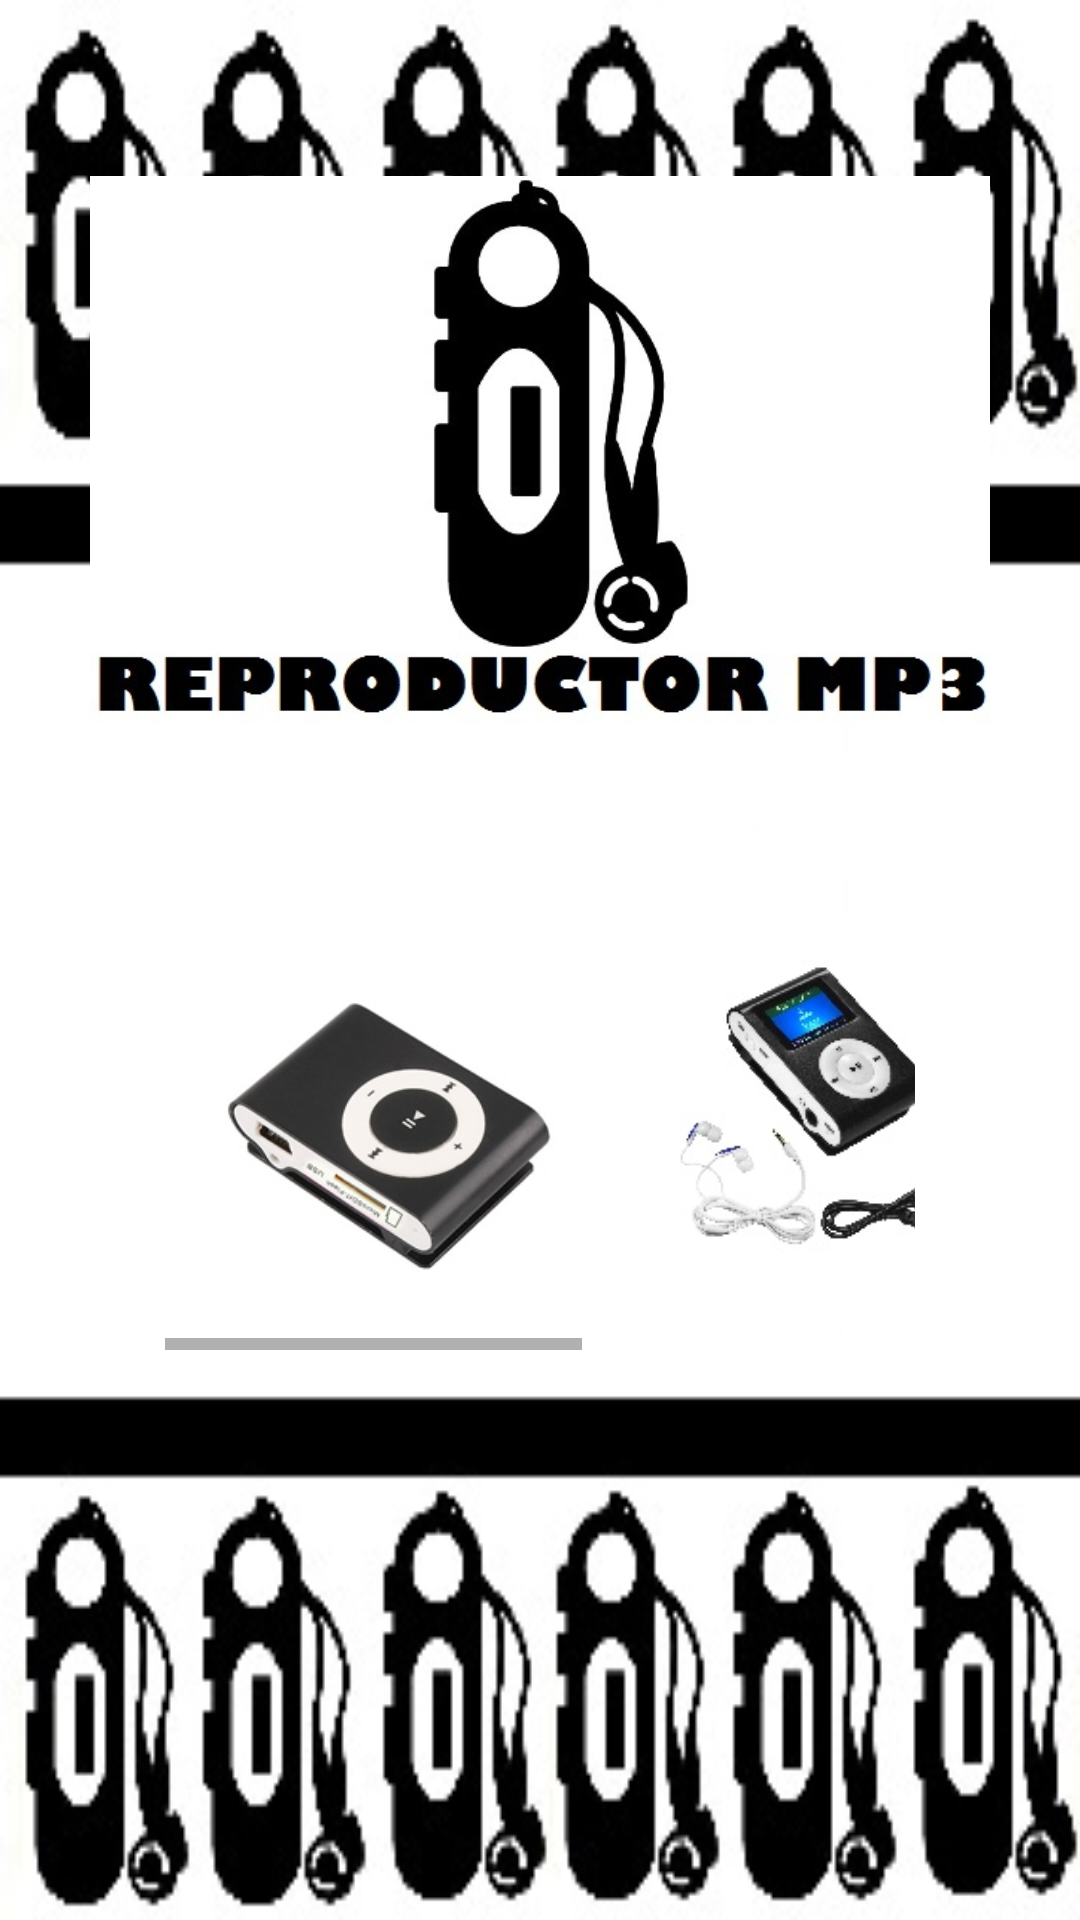

Android layout source for this screen:
<!-- AndroidManifest.xml: application theme AppTheme -->
<!-- res/layout/activity_reproductoor.xml -->
<?xml version="1.0" encoding="utf-8"?>
<LinearLayout xmlns:android="http://schemas.android.com/apk/res/android"
    android:layout_width="fill_parent"
    android:layout_height="fill_parent"
    android:orientation="vertical"
    android:background="@drawable/fondoreproductores">

    <ImageView
        android:layout_width="300dp"
        android:layout_height="300dp"
        android:src="@drawable/reproductores"
        android:layout_gravity="center_horizontal"
        android:id="@+id/visor3"/>
    <HorizontalScrollView

        android:layout_width="250dp"
        android:layout_height="wrap_content"
        android:layout_gravity="center_horizontal">
        <LinearLayout
        android:layout_width="fill_parent"
        android:layout_height="wrap_content"
        android:orientation="horizontal"    >
            <ImageView
                android:layout_width="150dp"
                android:layout_height="150dp"
                android:src="@drawable/reproductor1"
                android:id="@+id/repro1"
                android:padding="20dp"/>
            <ImageView
                android:layout_width="150dp"
                android:layout_height="150dp"
                android:src="@drawable/reproductor2"
                android:id="@+id/repro2"
                android:padding="20dp"/>
            <ImageView
                android:layout_width="150dp"
                android:layout_height="150dp"
                android:src="@drawable/reproductor3"
                android:id="@+id/repro3"
                android:padding="20dp"/>
        </LinearLayout>


    </HorizontalScrollView>




</LinearLayout>
<!-- resources referenced by this layout -->
<resources>
  <!-- drawable fondoreproductores: jpg bitmap (drawable, 36395 bytes) -->
  <!-- drawable reproductor1: jpg bitmap (drawable, 11770 bytes) -->
  <!-- drawable reproductor2: jpg bitmap (drawable, 10296 bytes) -->
  <!-- drawable reproductor3: jpg bitmap (drawable, 61916 bytes) -->
  <!-- drawable reproductores: jpg bitmap (drawable, 31029 bytes) -->
  <style name="AppTheme" parent="Theme.AppCompat.Light.DarkActionBar">
          
          <item name="colorPrimary">@color/colorPrimary</item>
          <item name="colorPrimaryDark">@color/colorPrimaryDark</item>
          <item name="colorAccent">@color/colorAccent</item>
      </style>
  <!-- not gathered from this repository: default colours our renderer supplied (Android Studio template values) -->
  <color name="colorPrimary">#FF6200EE</color>
  <color name="colorPrimaryDark">#FF3700B3</color>
  <color name="colorAccent">#FF03DAC5</color>
</resources>
